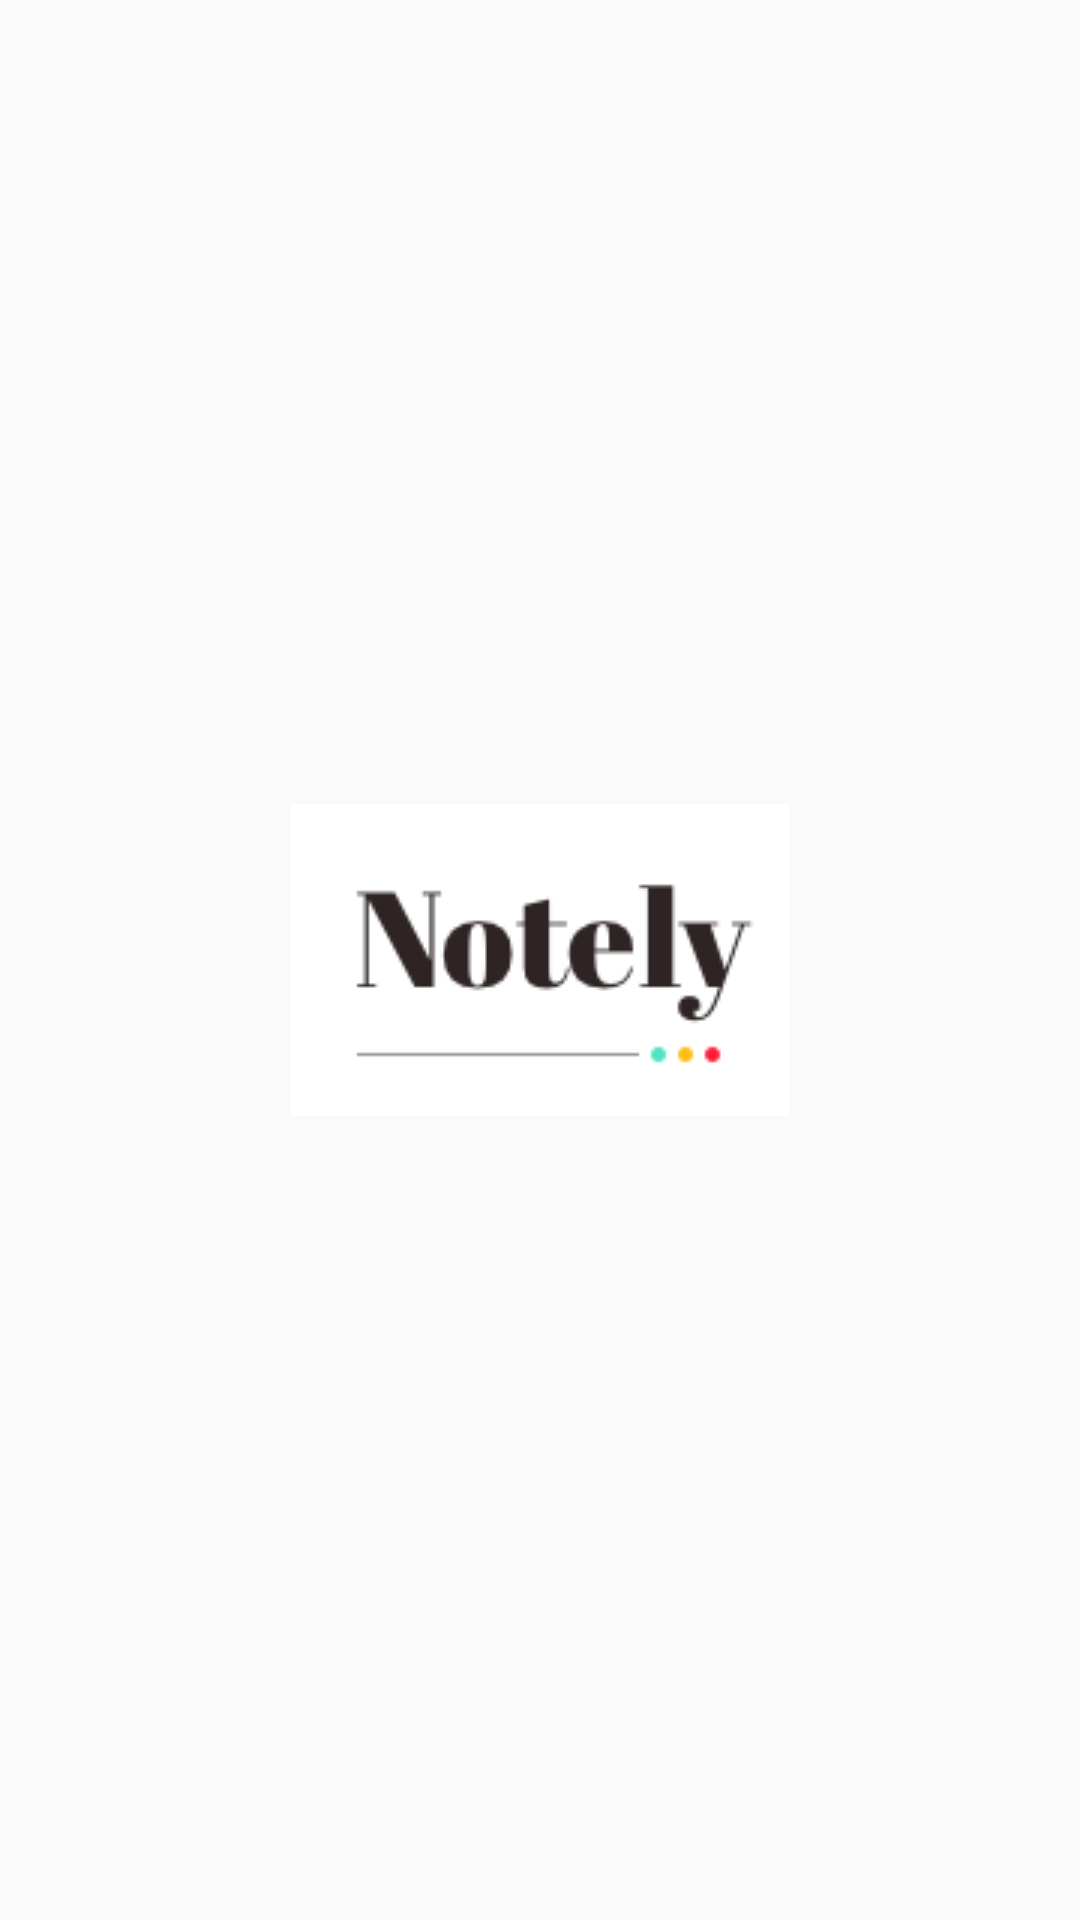

Here is an Android app screen rendered from its layout file. Give the layout XML and the strings, colors and styles it references.
<!-- AndroidManifest.xml: activity theme AppTheme.NoActionBar -->
<!-- res/layout/activity_splash.xml -->
<?xml version="1.0" encoding="utf-8"?>
<android.support.constraint.ConstraintLayout xmlns:android="http://schemas.android.com/apk/res/android"
    xmlns:app="http://schemas.android.com/apk/res-auto"
    xmlns:tools="http://schemas.android.com/tools"
    android:layout_width="match_parent"
    android:layout_height="match_parent"
    tools:context="com.android.varnit.android_assignment.activity.SplashActivity">

    <ImageView
        android:layout_width="wrap_content"
        android:layout_height="wrap_content"
        android:src="@drawable/splash"
        app:layout_constraintBottom_toBottomOf="parent"
        app:layout_constraintLeft_toLeftOf="parent"
        app:layout_constraintRight_toRightOf="parent"
        app:layout_constraintTop_toTopOf="parent" />

</android.support.constraint.ConstraintLayout>
<!-- resources referenced by this layout -->
<resources>
  <!-- drawable splash: png bitmap (drawable, 4348 bytes) -->
  <style name="AppTheme.NoActionBar">
          <item name="windowActionBar">false</item>
          <item name="windowNoTitle">true</item>
      </style>
</resources>
